Run: headless pygame with SDL's dummy video driver; simulated clock (each Clock.tick advances the game by its frame time, no real sleeping); random seed 0; keys injected as events and as key.get_pressed() state; no mouse input.
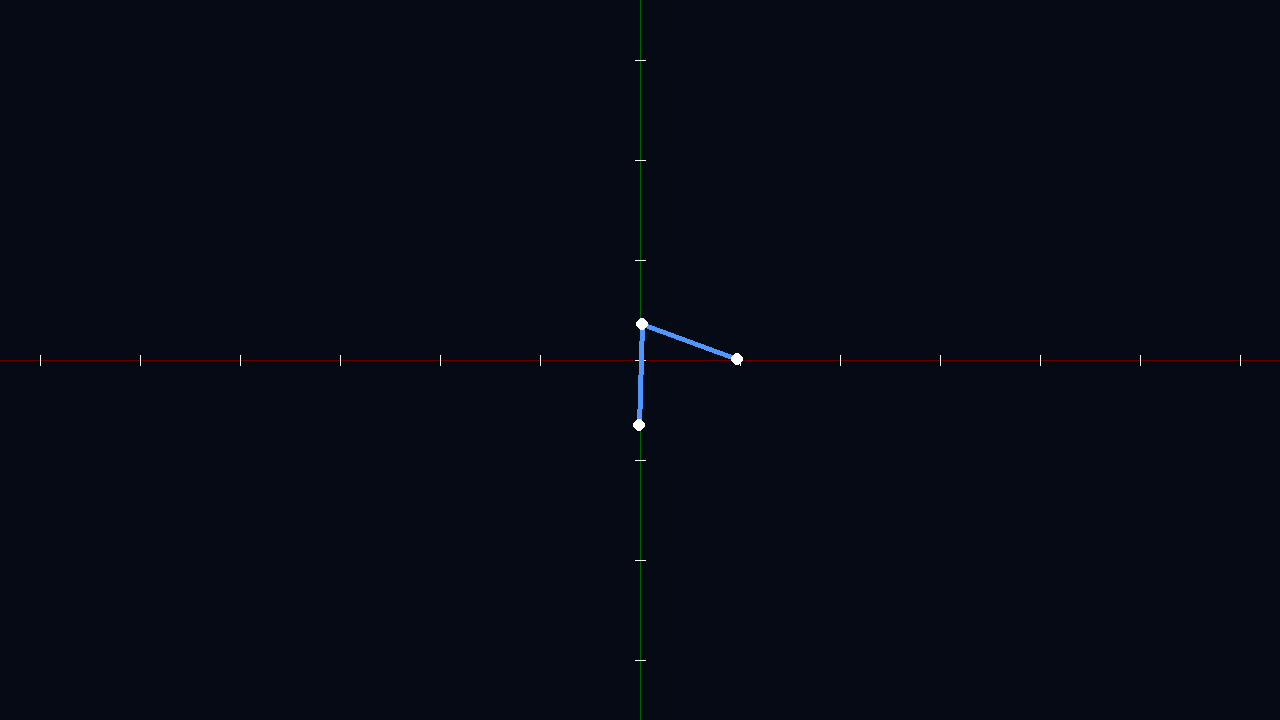
Frame 1 of 4 · flips 1–60 · no input
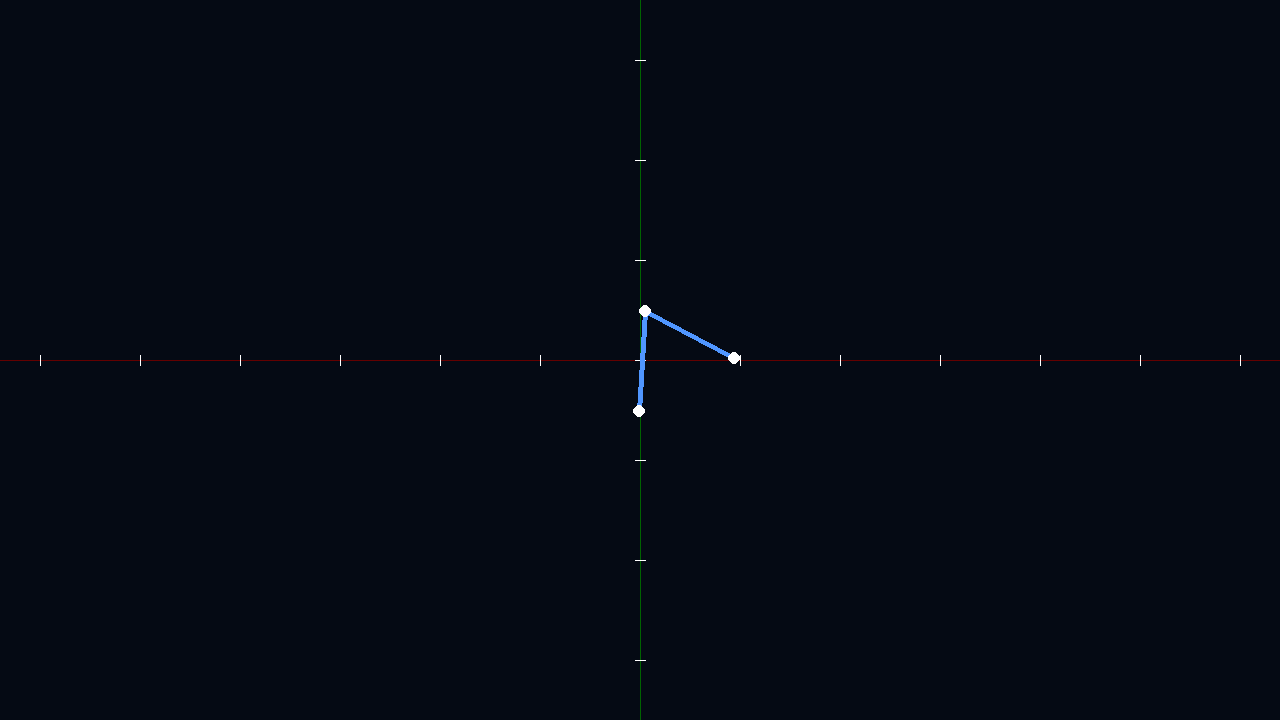
Frame 2 of 4 · flips 61–180 · tapped SPACE, RETURN · held RIGHT (→), D
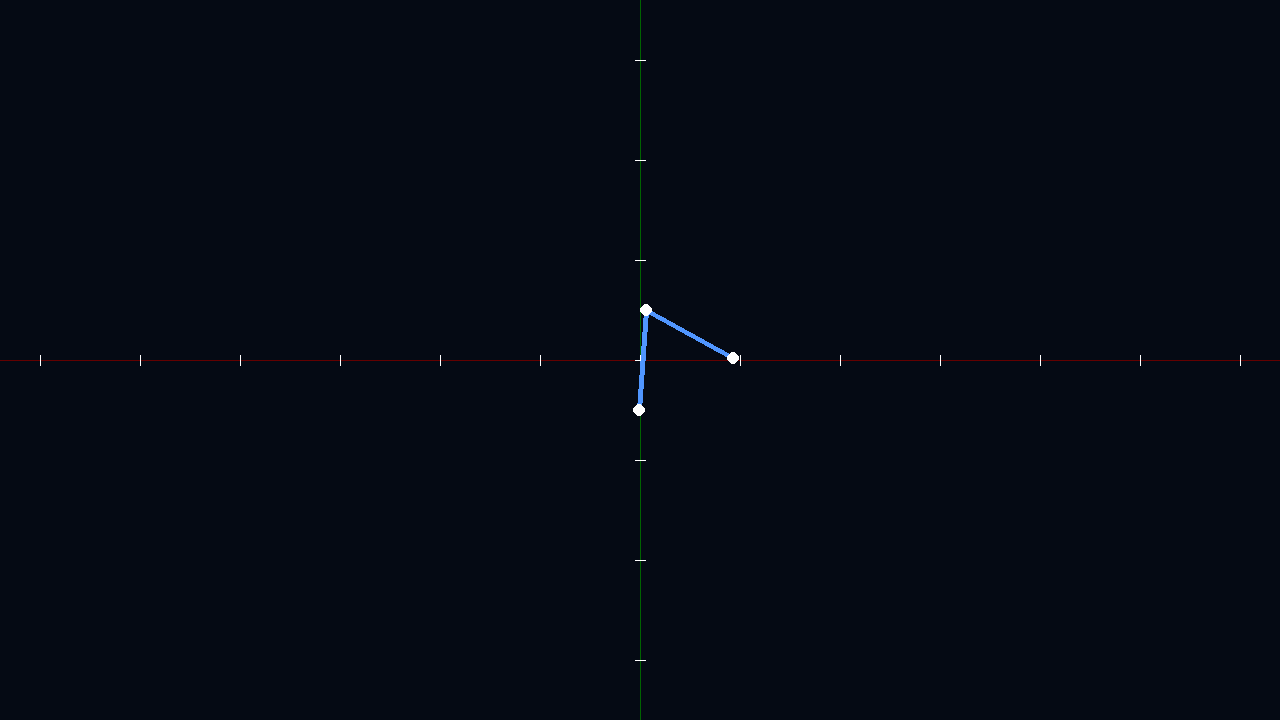
Frame 3 of 4 · flips 181–300 · held DOWN (↓), S
Frame 4 of 4 · flips 301–420 · held LEFT (←), A, UP (↑), W · screen unchanged from frame 3, image omitted

The pygame program that drew these frames:

import pygame
import math
### On ajoute la physique des liens
# --- Config ---
WIDTH, HEIGHT = 1280, 720
FPS = 60
ZOOM = 100
RIGIDITY = 0.5
DAMPING = 0.98 # <+1 sinon on diverge car on ajoute du mouvement a chaque fois

def draw_axes(screen, ox, oy):
    # Axe X (Horizontal) - Rouge sombre
    pygame.draw.line(screen, (100, 0, 0), (0, oy), (WIDTH, oy), 1)
    # Axe Y (Vertical) - Vert sombre
    pygame.draw.line(screen, (0, 100, 0), (ox, 0), (ox, HEIGHT), 1)

    # Petits traits de graduation tous les 1m (ZOOM)
    for i in range(-10, 11):
        # Graduations X
        pygame.draw.line(screen, (255, 255, 255), (ox + i * ZOOM, oy - 5), (ox + i * ZOOM, oy + 5), 1)
        # Graduations Y
        pygame.draw.line(screen, (255, 255, 255), (ox - 5, oy + i * ZOOM), (ox + 5, oy + i * ZOOM), 1)

class Node:
    def __init__(self, x, y, vx, vy):
        self.x, self.y = x, y
        self.vx, self.vy = vx, vy

class Edge:
    def __init__(self, n_a, n_b):
        self.n_a = n_a
        self.n_b = n_b
        self.target_len = target_len = 1.0  # Longueur cible du muscle (1m par défaut)

class Creature:
    def __init__(self, nodes, edges):
        self.nodes = nodes
        self.edges = edges

    # def update(self):
    #         """Applique la vitesse aux positions de tous les nodes"""
    #         for n in self.nodes:
    #             n.x += n.vx
    #             n.y += n.vy
    def update(self):
            
# --- PHYSIQUE MASSE-RESSORT ---
# 1. On calcule l'écart (delta) entre la distance actuelle et la cible (1m)
# 2. Cet écart génère une force : si trop long, ça tire ; si trop court, ça pousse
# 3. On applique +Force sur Node1 et -Force sur Node2 (Action/Réaction de Newton)
# 4. On ajoute la force à la vitesse (F=ma, avec m=1) pour créer l'inertie
# 5. La vitesse déplace la position, puis on l'amortit (Damping) pour simuler la friction

            # 1. Calcul des forces des edges (ressorts)
            for m in self.edges:
                n1, n2 = self.nodes[m.n_a], self.nodes[m.n_b]
                
                # Distance actuelle entre les deux points
                dx = n2.x - n1.x
                dy = n2.y - n1.y
                dist = math.sqrt(dx**2 + dy**2)
                
                # Différence entre distance réelle et cible
                # Si dist < target_len, delta est négatif (pousse)
                # Si dist > target_len, delta est positif (tire)
                delta = (dist - m.target_len) / (dist if dist > 0 else 1)
                
                # On applique la force sur la vitesse des nodes
                # On multiplie par RIGIDITY (plus fort pour les os)
                force_multiplier = RIGIDITY
                
                fx = dx * delta * force_multiplier
                fy = dy * delta * force_multiplier
                
                n1.vx += fx
                n1.vy += fy
                n2.vx -= fx
                n2.vy -= fy

            # 2. Application du mouvement et amortissement
            for n in self.nodes:
                n.x += n.vx
                n.y += n.vy
                n.vx *= DAMPING  # Amortissement (Damping) pour éviter que ça explose
                n.vy *= DAMPING
def spawn():
    nodes = [
        Node(0, 0, 0, 0),                           # Sommet, il faut bien veiller à spawn les nodes a 1 de distance, sinon on donne de l'énergie avant de commencer quoi que ce soit et ca va pas du tout!
        Node(0, 1, 0, -0.02),                           # GOOD TO KNOW: y va vers le beau car ca marche comme ca pour les pixels
        Node(1, 0,  0, 0),  
    ]
    # 2 edges (os) de 1m + 1 muscle pour l'ouverture
    edges = [
        Edge(0, 1),
        Edge(0, 2),
    ]
    return Creature(nodes, edges)

def main():
    pygame.init()
    screen = pygame.display.set_mode((WIDTH, HEIGHT))
    clock = pygame.time.Clock()
    
    creature = spawn()
    ox, oy = WIDTH // 2, HEIGHT // 2

    running = True
    while running:
        for event in pygame.event.get():
            if event.type == pygame.QUIT: running = False

        # --- PHYSIQUE MANUELLE ---
        creature.update()

        # --- RENDU ---
        screen.fill((5, 10, 20))
        draw_axes(screen, ox, oy)
        for m in creature.edges:
            n1, n2 = creature.nodes[m.n_a], creature.nodes[m.n_b]
            p1 = (int(n1.x * ZOOM + ox), int(n1.y * ZOOM + oy))
            p2 = (int(n2.x * ZOOM + ox), int(n2.y * ZOOM + oy))
            
            color = (80, 150, 255)
            pygame.draw.line(screen, color, p1, p2, 5)

        for n in creature.nodes:
            pygame.draw.circle(screen, (255, 255, 255), (int(n.x * ZOOM + ox), int(n.y * ZOOM + oy)), 6)

        pygame.display.flip()
        clock.tick(FPS)

    pygame.quit()

if __name__ == "__main__":
    main()
